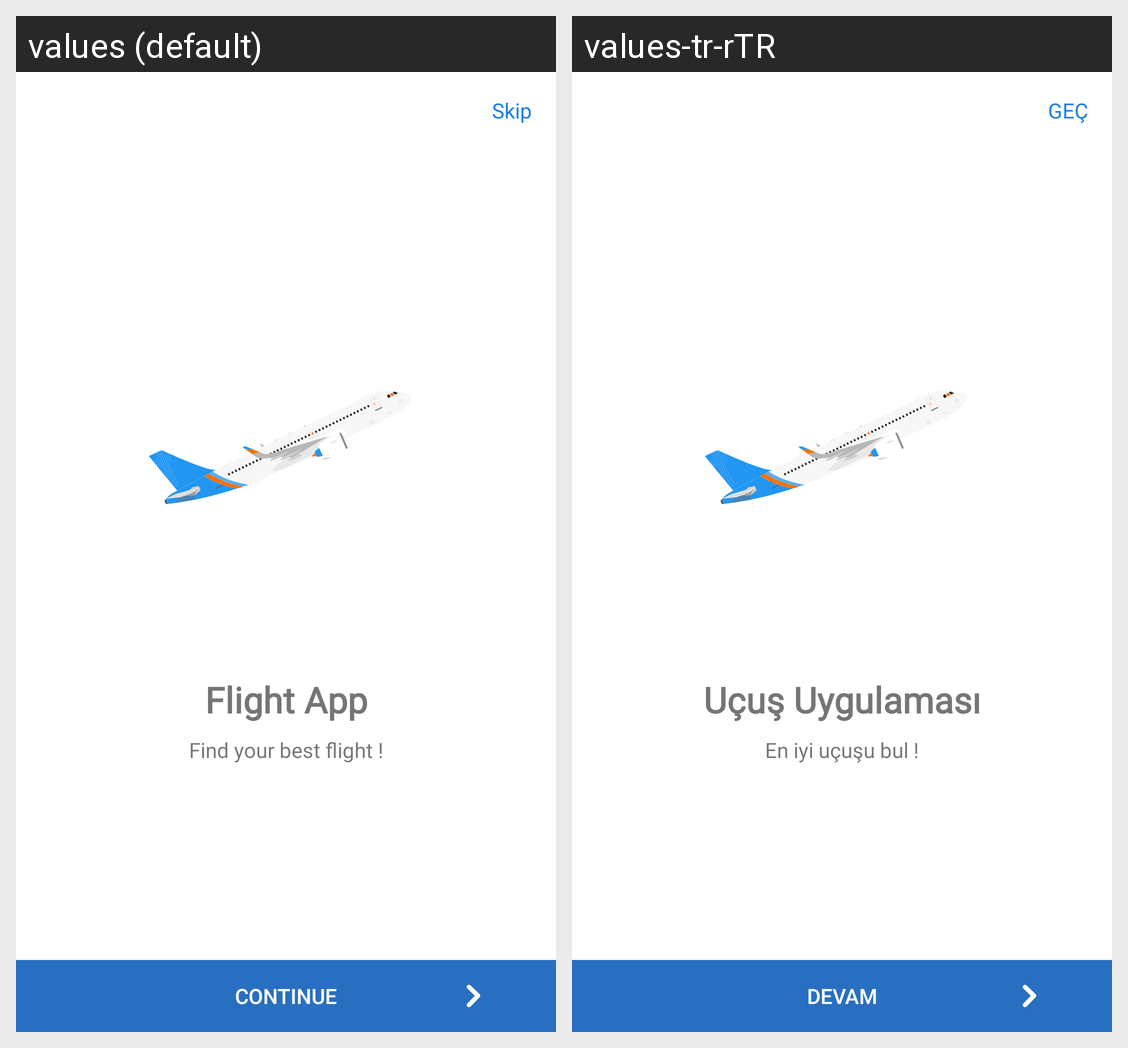

The same Android screen rendered under two of its app's locales, left to right. List the strings drawn on it with the default value and each locale's translation.
Android screen res/layout/fragment_first_screen.xml rendered under 2 locales, left to right: values (default), values-tr-rTR. Device: Nexus 5 (rendered at 1080×1920; each locale shown at half size, 540×960, under a caption strip naming it); theme Theme.FlightApp.
Strings drawn on this screen, with the default value and each locale's value (text and hints the layout hard-codes, and strings that could not be matched under every locale, appear in the picture but are not listed):

skip_button
  values: Skip
  values-tr-rTR: GEÇ

continue_button
  values: CONTINUE
  values-tr-rTR: devam

flight_app
  values: Flight App
  values-tr-rTR: Uçuş Uygulaması

find_your_best_flight
  values: Find your best flight !
  values-tr-rTR: En iyi uçuşu bul !
